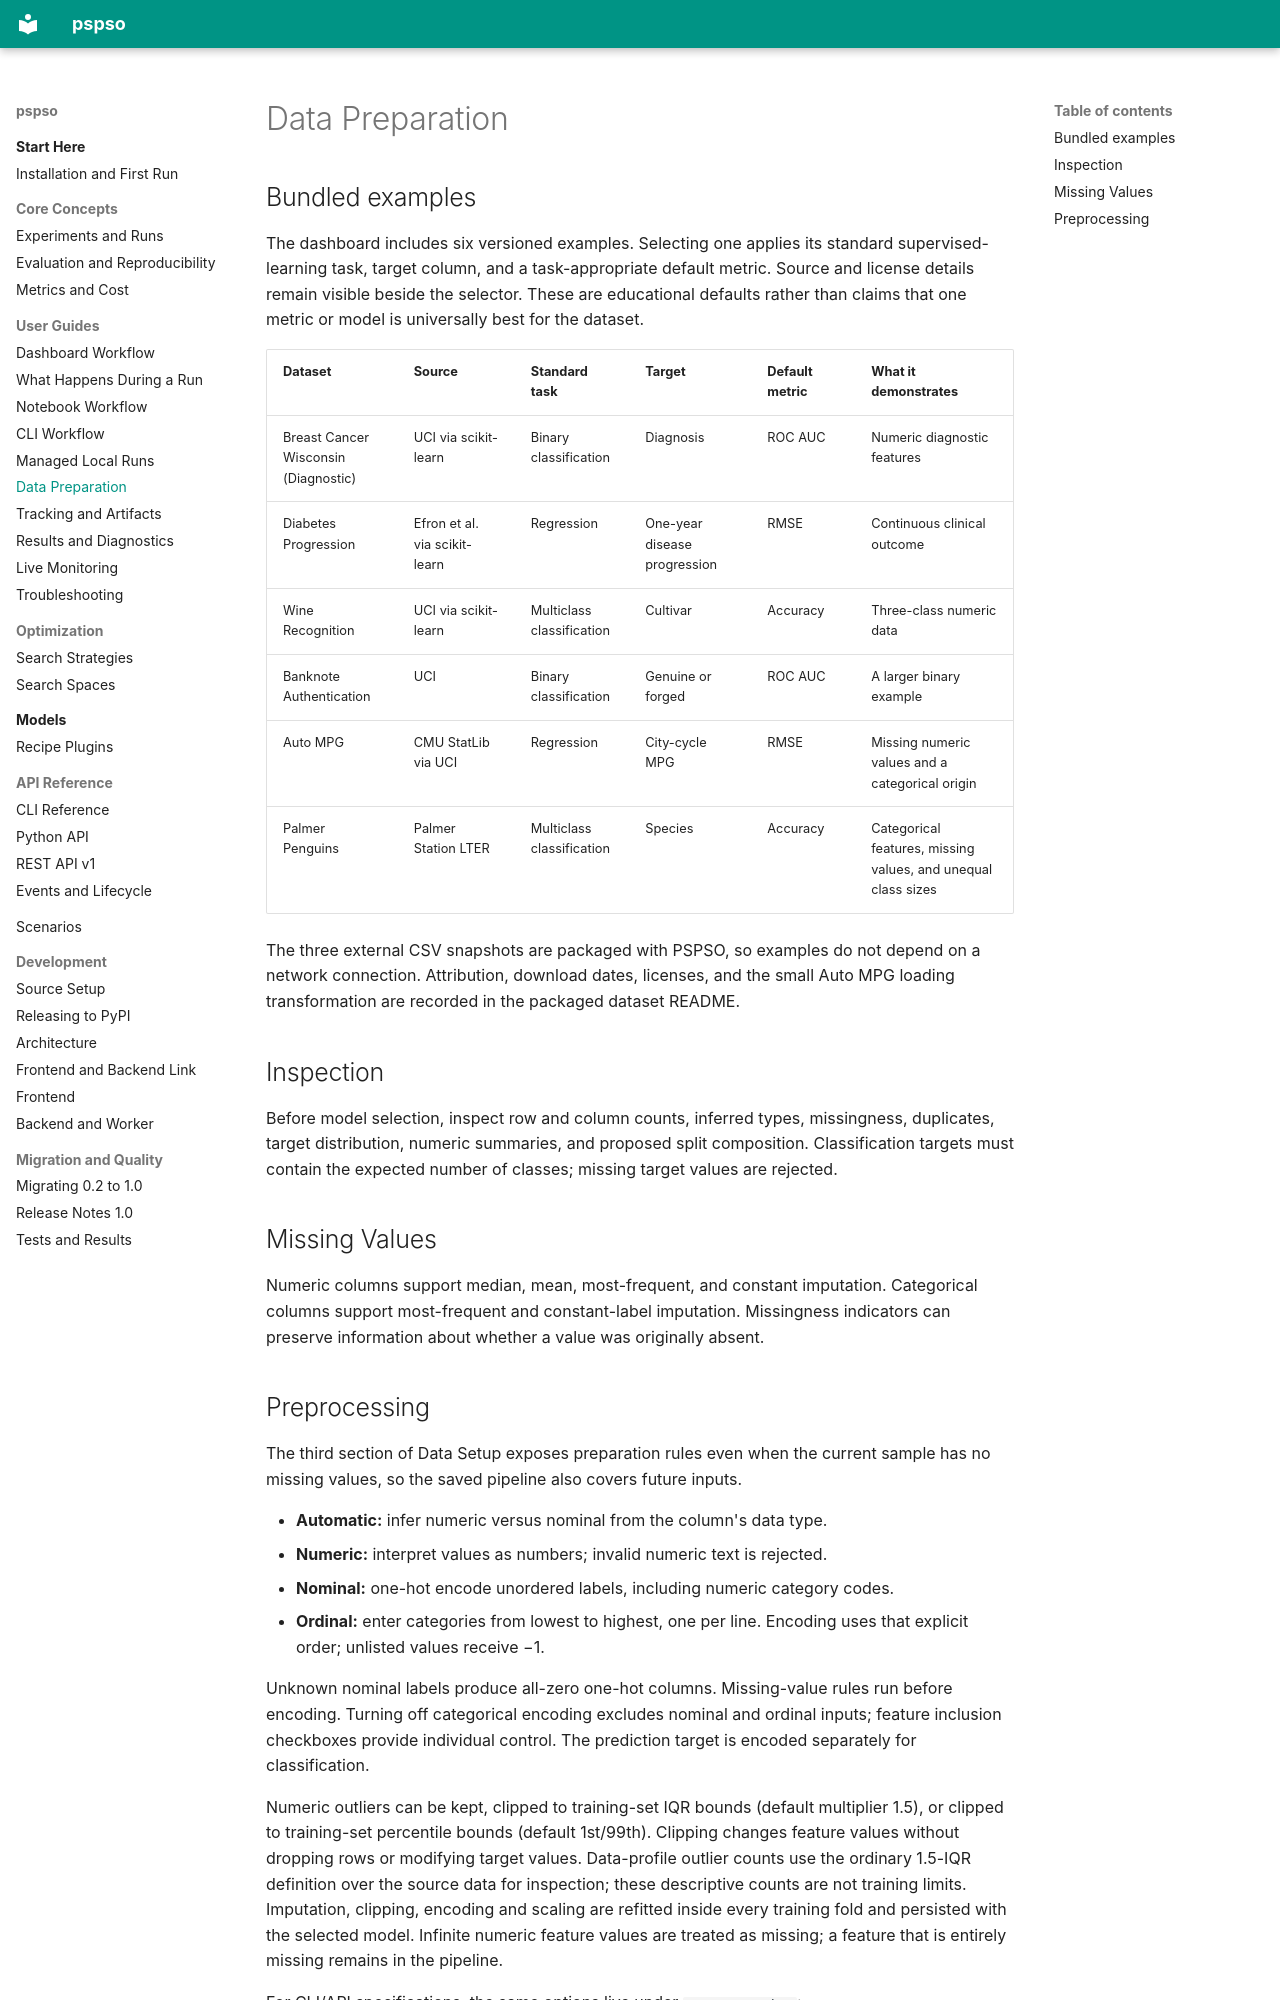

repository: ayhaidar/pspso · page: guides/data/index.html · generator: mkdocs

# Data Preparation

## Bundled examples

The dashboard includes six versioned examples. Selecting one applies its
standard supervised-learning task, target column, and a task-appropriate default
metric. Source and license details remain visible beside the selector. These are
educational defaults rather than claims that one metric or model is universally
best for the dataset.

| Dataset | Source | Standard task | Target | Default metric | What it demonstrates |
| --- | --- | --- | --- | --- | --- |
| Breast Cancer Wisconsin (Diagnostic) | UCI via scikit-learn | Binary classification | Diagnosis | ROC AUC | Numeric diagnostic features |
| Diabetes Progression | Efron et al. via scikit-learn | Regression | One-year disease progression | RMSE | Continuous clinical outcome |
| Wine Recognition | UCI via scikit-learn | Multiclass classification | Cultivar | Accuracy | Three-class numeric data |
| Banknote Authentication | UCI | Binary classification | Genuine or forged | ROC AUC | A larger binary example |
| Auto MPG | CMU StatLib via UCI | Regression | City-cycle MPG | RMSE | Missing numeric values and a categorical origin |
| Palmer Penguins | Palmer Station LTER | Multiclass classification | Species | Accuracy | Categorical features, missing values, and unequal class sizes |

The three external CSV snapshots are packaged with PSPSO, so examples do not
depend on a network connection. Attribution, download dates, licenses, and the
small Auto MPG loading transformation are recorded in the packaged dataset
README.

## Inspection

Before model selection, inspect row and column counts, inferred types,
missingness, duplicates, target distribution, numeric summaries, and proposed
split composition. Classification targets must contain the expected number of
classes; missing target values are rejected.

## Missing Values

Numeric columns support median, mean, most-frequent, and constant imputation.
Categorical columns support most-frequent and constant-label imputation.
Missingness indicators can preserve information about whether a value was
originally absent.
